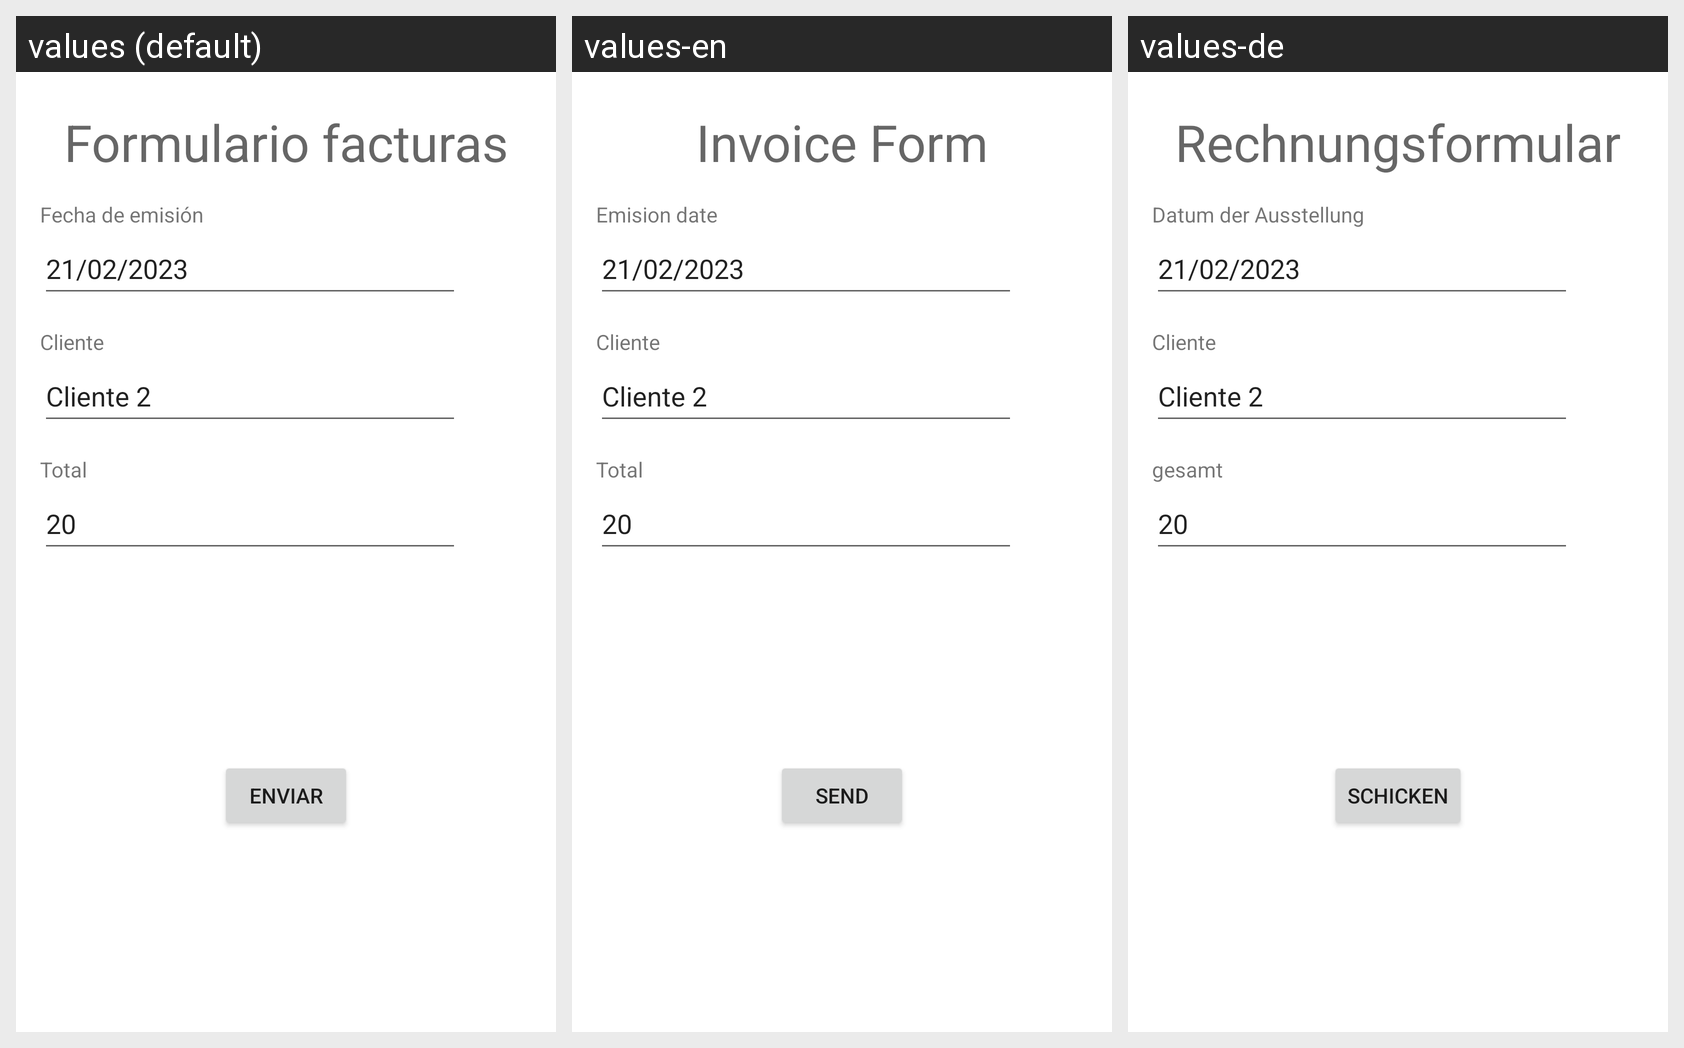

This grid shows one Android layout under several languages. Give, for every string resource on the screen, its name, the default text and each shown locale's text.
Android screen res/layout/fragment_invoice_form.xml rendered under 3 locales, left to right: values (default), values-en, values-de. Device: Nexus 5 (rendered at 1080×1920; each locale shown at half size, 540×960, under a caption strip naming it); theme Theme.EV2_PMDM_AT1_v2.
Strings drawn on this screen, with the default value and each locale's value (text and hints the layout hard-codes, and strings that could not be matched under every locale, appear in the picture but are not listed):

formulario_facturas
  values: Formulario facturas
  values-en: Invoice Form
  values-de: Rechnungsformular

fecha_emision
  values: Fecha de emisión
  values-en: Emision date
  values-de: Datum der Ausstellung

total_lbl
  values: Total
  values-en: Total
  values-de: gesamt

sendBtn
  values: Enviar
  values-en: Send
  values-de: schicken
